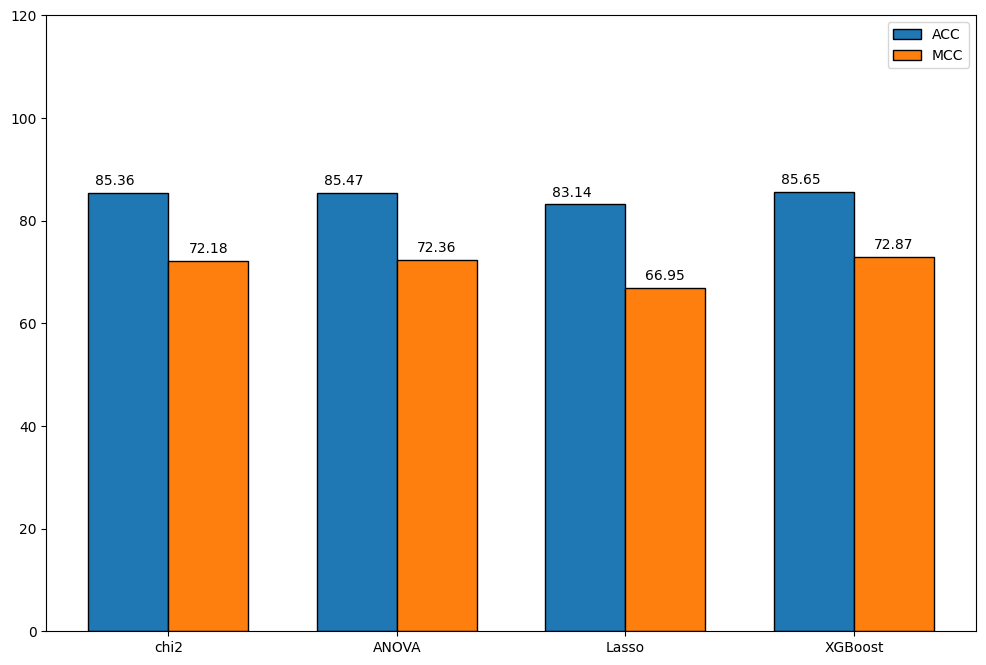

Here is the Python script that generated this plot: (Note: this script raises an exception after producing the figure.)
import matplotlib.pyplot as plt
import matplotlib
import seaborn as sns
# 设置中文字体和负号正常显示
matplotlib.rcParams['font.sans-serif'] = ['SimHei']
matplotlib.rcParams['axes.unicode_minus'] = False

font={'family':'serif',
    'weight':'normal',
      'size':10
}
plt.figure(figsize=(12,8),dpi=300)
ax1 = plt.subplot(111)
plt.subplots_adjust(wspace =0.3, hspace =0.35)
label_list = ['chi2', 'ANOVA', 'Lasso', 'XGBoost']    # 横坐标刻度显示值
num_list1 = [85.36, 85.47, 83.14, 85.65]      # 纵坐标值1
num_list2 = [72.18, 72.36, 66.95, 72.87]      # 纵坐标值2

import numpy as np
x = np.arange(len(label_list))
width = 0.35
rects1 = plt.bar(x=x - width/2, height=num_list1, width=width, edgecolor = 'black', label="ACC")
rects2 = plt.bar(x=x + width/2, height=num_list2, width=width,edgecolor = 'black', label="MCC")

plt.ylim(0, 120)     # y轴取值范围
plt.ylabel("")

plt.xticks(x, label_list)
plt.xlabel("")
plt.title("")
plt.legend()     # 设置题注

# 编辑文本
for rect in rects1:
    height = rect.get_height()
    plt.text(rect.get_x() + rect.get_width() / 3, height+1, str(height), ha="center", va="bottom")
for rect in rects2:
    height = rect.get_height()
    plt.text(rect.get_x() + rect.get_width() / 2, height+1, str(height), ha="center", va="bottom")



plt.savefig("C://Users//hqf//Desktop//paper/Fig5.png", bbox_inches='tight')
plt.show()